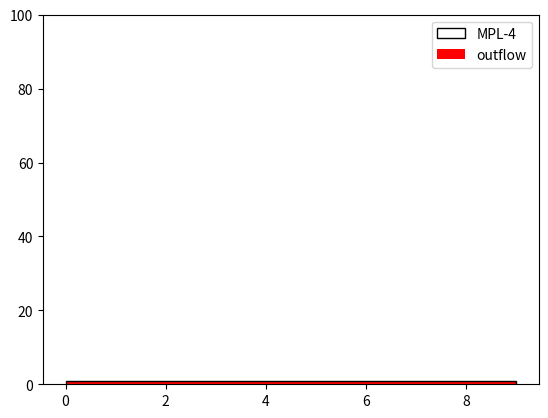

Python code for this plot:
import matplotlib.pyplot as plt
import numpy as np

a=np.arange(10)
plt.hist(a,label='MPL-4',color='k',histtype='step')
plt.hist(a,histtype='bar',label='outflow',color='r')
plt.ylim(0,100)
plt.legend()
plt.show()

